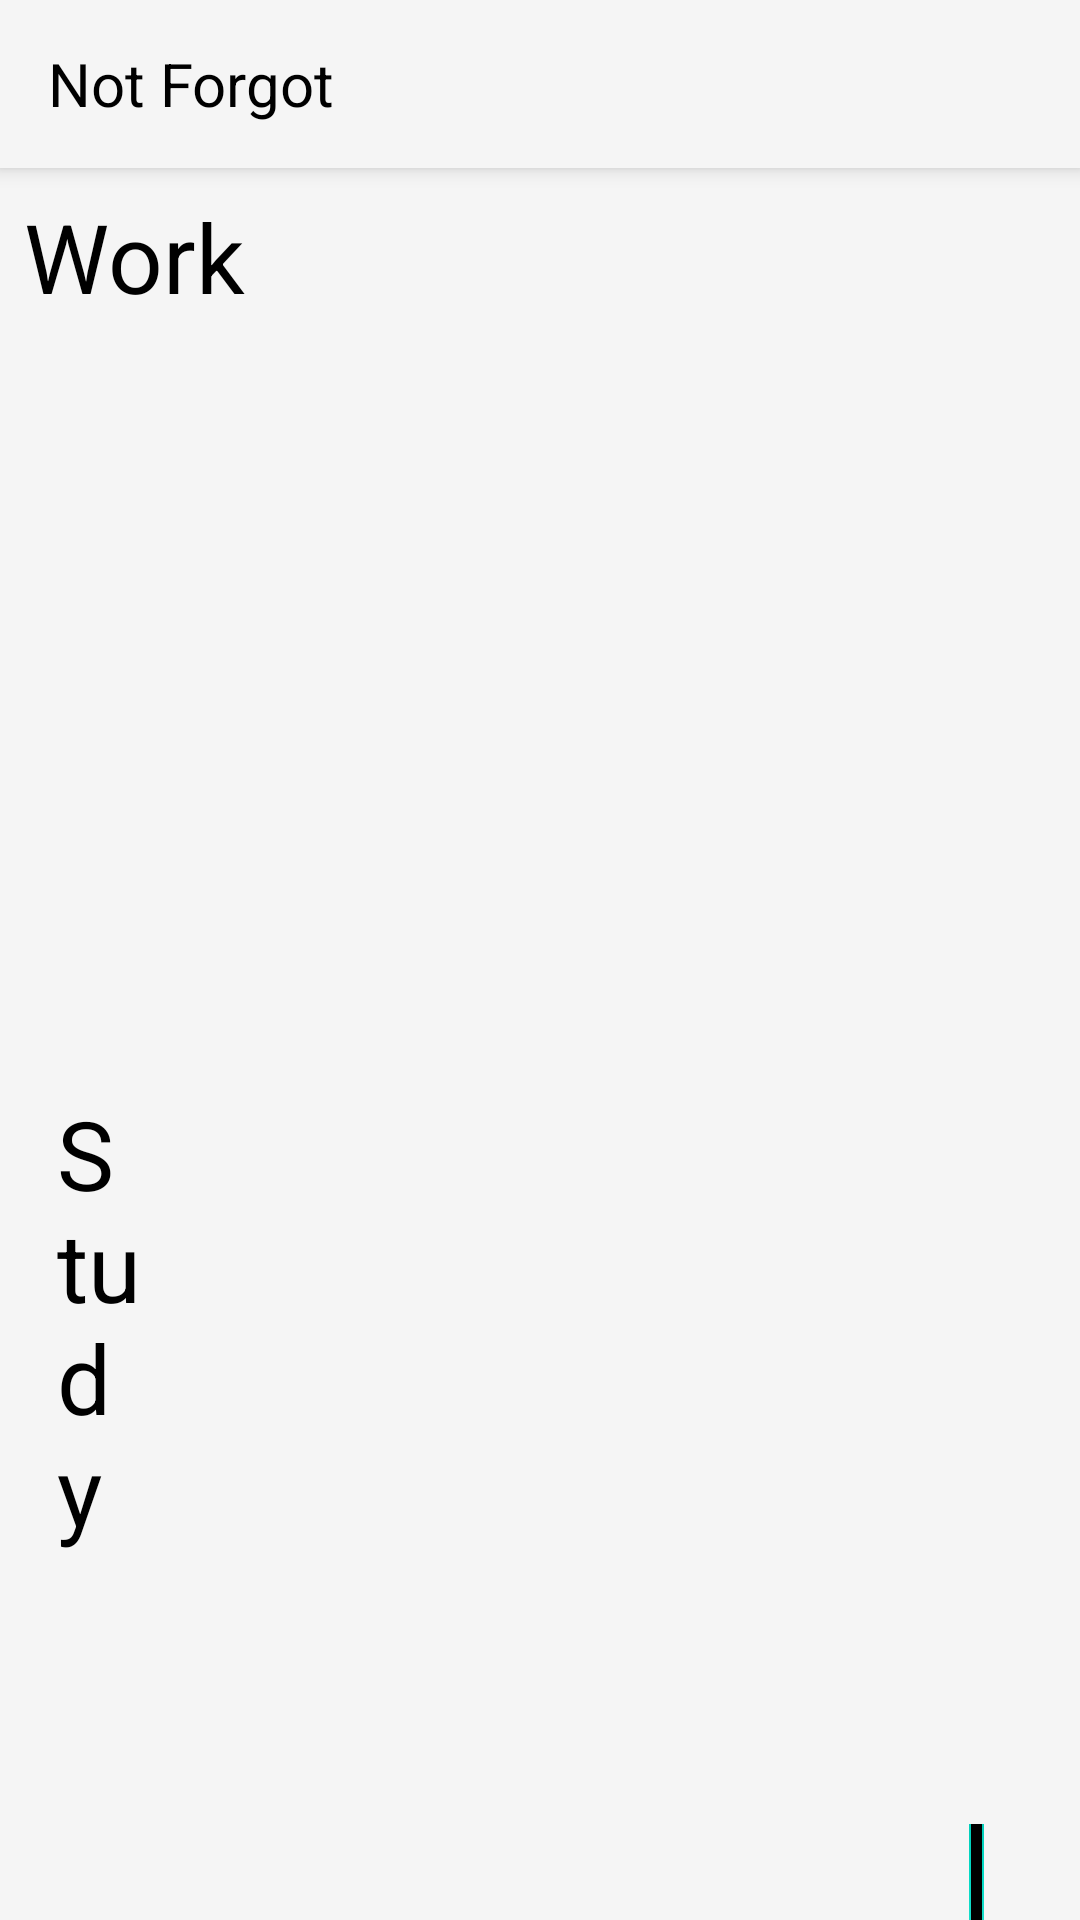

Android layout source for this screen:
<!-- AndroidManifest.xml: application theme Theme.NotForgotTodo -->
<!-- res/layout/activity_main.xml -->
<?xml version="1.0" encoding="utf-8"?>
<RelativeLayout xmlns:android="http://schemas.android.com/apk/res/android"
    xmlns:app="http://schemas.android.com/apk/res-auto"
    xmlns:tools="http://schemas.android.com/tools"
    android:layout_width="match_parent"
    android:layout_height="match_parent"
    android:background="@color/colorPrimary"
    tools:context=".MainActivity">

    <include
        android:id="@+id/toolbar_main"
        layout="@layout/toolbar_main" />

    <TextView
        android:id="@+id/title_rec1"
        android:layout_width="wrap_content"
        android:layout_height="wrap_content"
        android:layout_below="@id/toolbar_main"
        android:padding="8dp"
        android:text="Work"
        android:textColor="#000000"
        android:textSize="32sp">

    </TextView>


    <com.google.android.material.floatingactionbutton.FloatingActionButton
        android:id="@+id/taskfab"
        android:layout_width="wrap_content"
        android:layout_height="wrap_content"
        android:layout_alignTop="@+id/studyrecyler"
        android:layout_alignParentStart="true"
        android:layout_alignParentEnd="true"
        android:layout_alignParentBottom="true"
        android:layout_marginStart="323dp"
        android:layout_marginTop="153dp"
        android:layout_marginEnd="32dp"
        android:layout_marginBottom="32dp"
        android:backgroundTint="#000000"
        android:src="@drawable/add"
        tools:ignore="SpeakableTextPresentCheck">

    </com.google.android.material.floatingactionbutton.FloatingActionButton>

    <androidx.recyclerview.widget.RecyclerView
        android:id="@+id/workrecycler"
        android:layout_width="wrap_content"
        android:layout_height="187dp"
        android:layout_alignParentStart="true"
        android:layout_alignParentTop="true"
        android:layout_alignParentEnd="true"
        android:layout_alignParentBottom="true"
        android:layout_centerHorizontal="true"
        android:layout_marginStart="4dp"
        android:layout_marginTop="130dp"
        android:layout_marginEnd="0dp"
        android:layout_marginBottom="342dp"
        android:nestedScrollingEnabled="true"
        app:layoutManager="androidx.recyclerview.widget.LinearLayoutManager" />

    <TextView
        android:id="@+id/title_rec2"
        android:layout_width="wrap_content"
        android:layout_height="wrap_content"
        android:layout_below="@id/toolbar_main"
        android:layout_alignParentStart="true"
        android:layout_alignParentEnd="true"
        android:layout_marginStart="11dp"
        android:layout_marginTop="299dp"
        android:layout_marginEnd="304dp"

        android:padding="8dp"
        android:text="Study"
        android:textColor="#000000"
        android:textSize="32sp">

    </TextView>

    <androidx.recyclerview.widget.RecyclerView
        android:id="@+id/studyrecyler"
        android:layout_width="384dp"
        android:layout_height="209dp"
        android:layout_alignTop="@+id/workrecycler"
        android:layout_alignParentStart="true"
        android:layout_alignParentBottom="true"
        android:layout_centerHorizontal="true"
        android:layout_marginStart="11dp"

        android:layout_marginTop="360dp"
        android:layout_marginBottom="32dp"
        app:layoutManager="androidx.recyclerview.widget.LinearLayoutManager" />


</RelativeLayout>
<!-- res/layout/toolbar_main.xml (included above) -->
<?xml version="1.0" encoding="utf-8"?>
<androidx.appcompat.widget.Toolbar xmlns:android="http://schemas.android.com/apk/res/android"
    android:layout_width="match_parent"
    android:layout_height="wrap_content"
    android:background="@color/colorPrimary"
    android:elevation="4dp"
    >

    <TextView
        android:layout_width="wrap_content"
        android:layout_height="wrap_content"
        android:text="Not Forgot"
        android:textSize="20dp"
        android:textColor="#000000">


    </TextView>


</androidx.appcompat.widget.Toolbar>
<!-- resources referenced by this layout -->
<resources>
  <color name="colorPrimary">#F5F5F5</color>
  <!-- drawable add (drawable) -->
  <vector android:height="32dp" android:tint="#FFFFF9"
      android:viewportHeight="24" android:viewportWidth="24"
      android:width="32dp" xmlns:android="http://schemas.android.com/apk/res/android">
      <path android:fillColor="@android:color/white" android:pathData="M19,13h-6v6h-2v-6H5v-2h6V5h2v6h6v2z"/>
  </vector>
  <style name="Theme.NotForgotTodo" parent="Theme.MaterialComponents.DayNight.DarkActionBar">
          
          <item name="colorPrimary">@color/purple_500</item>
          <item name="colorPrimaryVariant">@color/purple_700</item>
          <item name="colorOnPrimary">@color/white</item>
          
          <item name="colorSecondary">@color/teal_200</item>
          <item name="colorSecondaryVariant">@color/teal_700</item>
          <item name="colorOnSecondary">@color/black</item>
          
          <item name="android:statusBarColor" tools:targetApi="l">?attr/colorPrimaryVariant</item>
          
      </style>
  <!-- not gathered from this repository: default colours our renderer supplied (Android Studio template values) -->
  <color name="purple_500">#FF6200EE</color>
  <color name="purple_700">#FF3700B3</color>
  <color name="teal_200">#FF03DAC5</color>
  <color name="teal_700">#FF018786</color>
  <color name="black">#FF000000</color>
  <color name="white">#FFFFFFFF</color>
</resources>
